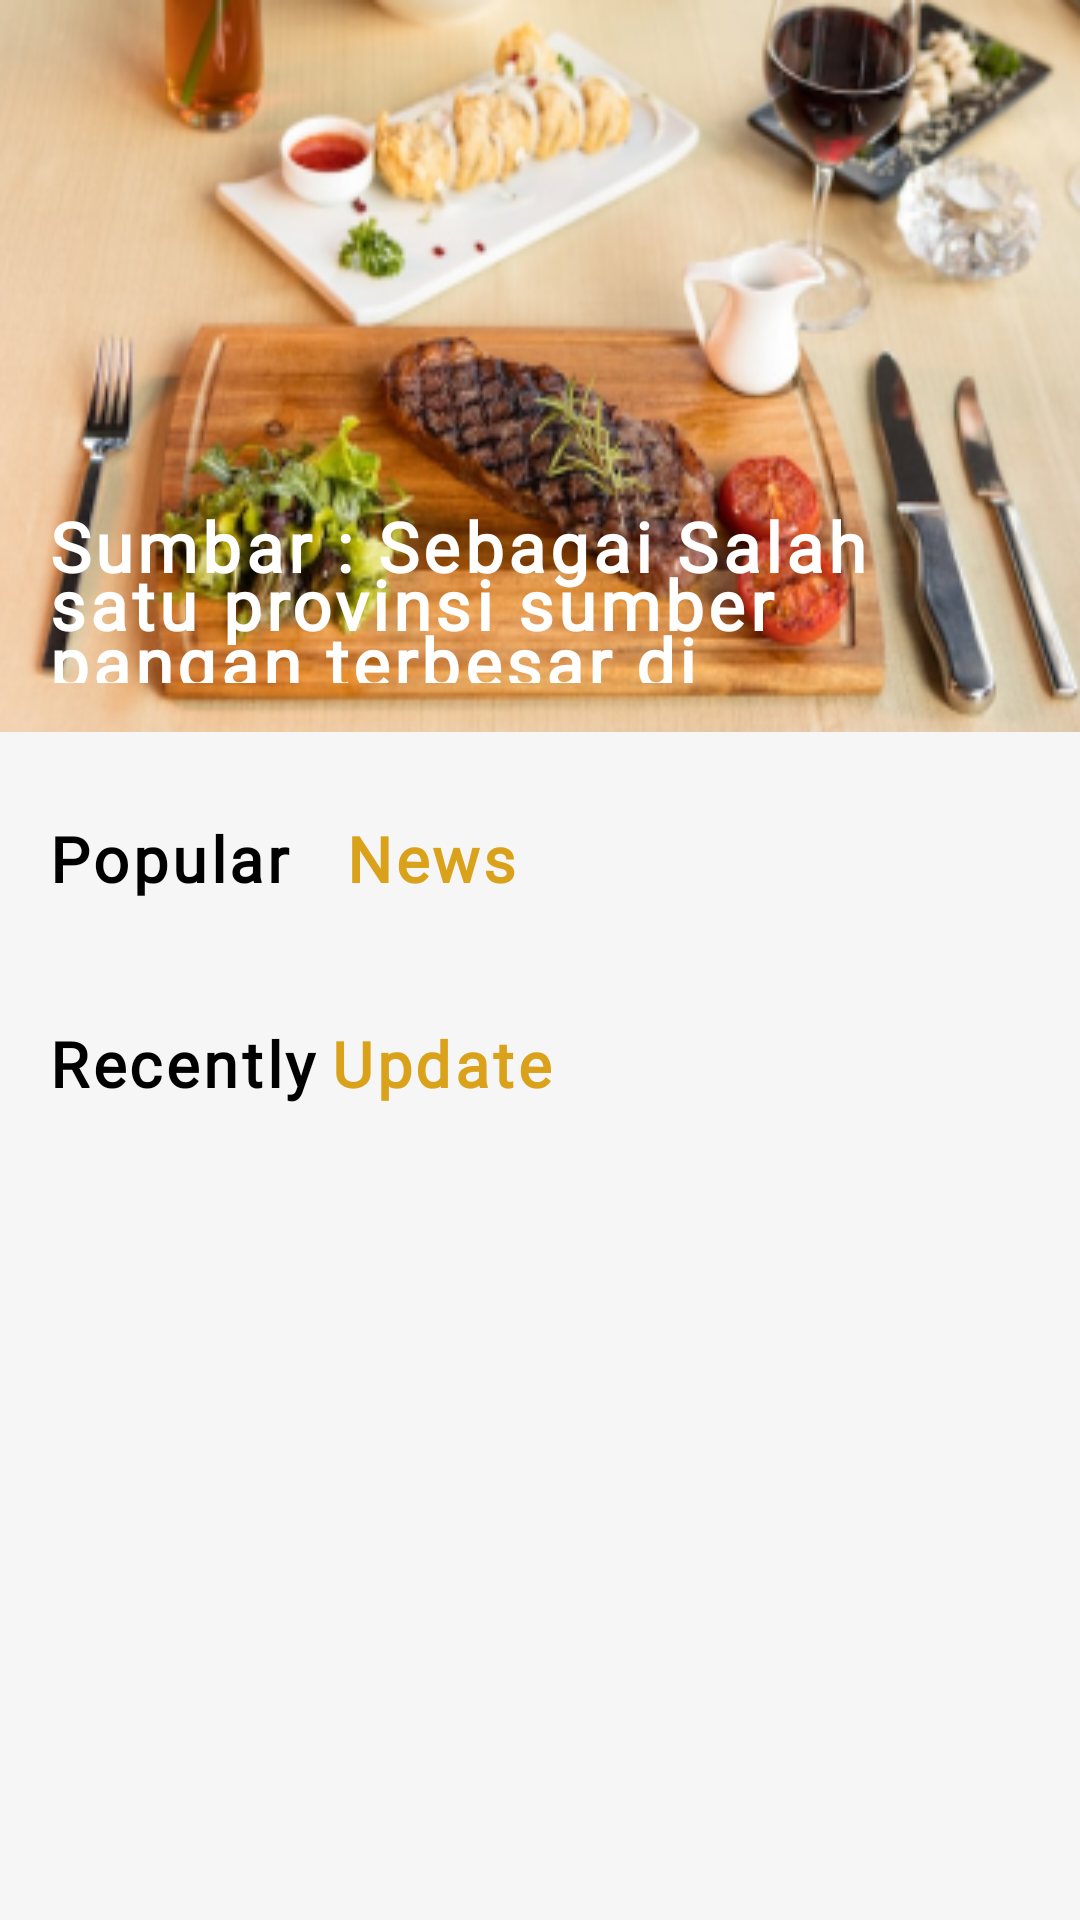

Layout XML and referenced resources for this Android screen:
<!-- AndroidManifest.xml: activity theme Theme.Hackathon_Hore.NoActionBar -->
<!-- res/layout/activity_berita.xml -->
<?xml version="1.0" encoding="utf-8"?>
<ScrollView xmlns:android="http://schemas.android.com/apk/res/android"
    xmlns:app="http://schemas.android.com/apk/res-auto"
    xmlns:tools="http://schemas.android.com/tools"
    android:layout_width="match_parent"
    android:layout_height="match_parent"
    tools:context=".BeritaActivity"
    android:fillViewport="false"
    android:background="#F6F6F6">

    <androidx.constraintlayout.widget.ConstraintLayout
        android:layout_width="match_parent"
        android:layout_height="wrap_content">

        <androidx.appcompat.widget.AppCompatButton
            android:id="@+id/btn_backPopularNews"
            android:layout_width="38dp"
            android:layout_height="38dp"
            android:background="@drawable/back_btn"
            android:layout_marginTop="20dp"
            android:layout_marginStart="20dp"
            app:layout_constraintTop_toTopOf="parent"
            app:layout_constraintStart_toStartOf="parent"/>

        <FrameLayout
            android:id="@+id/frameLayout2"
            android:layout_width="match_parent"
            android:layout_height="244dp"
            android:background="@drawable/header_berita"
            app:layout_constraintEnd_toEndOf="parent"
            app:layout_constraintStart_toStartOf="parent"
            app:layout_constraintTop_toTopOf="parent" />
        <TextView
            android:layout_width="match_parent"
            android:layout_height="wrap_content"
            app:layout_constraintBottom_toBottomOf="@id/frameLayout2"
            android:layout_marginHorizontal="16dp"
            android:layout_marginBottom="8sp"
            android:lines="3"
            android:text="Sumbar : Sebagai Salah satu provinsi sumber pangan terbesar di Indonesia"
            android:textSize="23sp"
            android:textColor="@color/white"
            android:fontFamily="@font/poppinsbold"
            android:letterSpacing="0.06"
            android:textStyle="bold"
            android:lineSpacingExtra="-8sp"/>
        <TextView
            android:id="@+id/tv_popular"
            android:layout_width="95dp"
            android:layout_height="wrap_content"
            app:layout_constraintTop_toBottomOf="@id/frameLayout2"
            android:layout_marginTop="28dp"
            android:layout_marginStart="16dp"
            app:layout_constraintStart_toStartOf="parent"
            android:text="Popular"
            android:letterSpacing="0.06"
            android:textColor="#000000"
            android:textSize="21sp"
            android:fontFamily="@font/poppinsbold"
            android:lineSpacingExtra="-6sp"
            android:textStyle="bold"/>
        <TextView
            android:layout_width="95dp"
            android:layout_height="wrap_content"
            app:layout_constraintTop_toBottomOf="@id/frameLayout2"
            android:layout_marginTop="28dp"
            android:layout_marginStart="4dp"
            app:layout_constraintStart_toEndOf="@id/tv_popular"
            android:text="News"
            android:letterSpacing="0.06"
            android:textColor="#DAA21B"
            android:textSize="21sp"
            android:fontFamily="@font/poppinsbold"
            android:lineSpacingExtra="-6sp"
            android:textStyle="bold"/>
        <androidx.recyclerview.widget.RecyclerView
            android:id="@+id/rv_popularNews"
            android:layout_width="match_parent"
            android:layout_height="wrap_content"
            app:layout_constraintTop_toBottomOf="@id/tv_popular"
            android:layout_marginTop="24dp"
            />


        <TextView
            android:id="@+id/tv_recentlyUpdate"
            android:layout_width="wrap_content"
            android:layout_height="wrap_content"
            app:layout_constraintTop_toBottomOf="@id/rv_popularNews"
            android:layout_marginTop="16dp"
            android:layout_marginStart="16dp"
            app:layout_constraintStart_toStartOf="parent"
            android:text="Recently"
            android:letterSpacing="0.06"
            android:textColor="#000000"
            android:textSize="21sp"
            android:fontFamily="@font/poppinsbold"
            android:lineSpacingExtra="-6sp"
            android:textStyle="bold"/>
        <TextView
            android:layout_width="wrap_content"
            android:layout_height="wrap_content"
            app:layout_constraintTop_toBottomOf="@id/rv_popularNews"
            android:layout_marginTop="16dp"
            android:layout_marginStart="4dp"
            app:layout_constraintStart_toEndOf="@id/tv_recentlyUpdate"
            android:text="Update"
            android:letterSpacing="0.06"
            android:textColor="#DAA21B"
            android:textSize="21sp"
            android:fontFamily="@font/poppinsbold"
            android:lineSpacingExtra="-6sp"
            android:textStyle="bold"/>
        <androidx.recyclerview.widget.RecyclerView
            android:id="@+id/rv_recentlyUpdate"
            android:layout_width="match_parent"
            android:layout_height="wrap_content"
            app:layout_constraintTop_toBottomOf="@id/tv_recentlyUpdate"
            android:layout_marginTop="24dp"
            />





    </androidx.constraintlayout.widget.ConstraintLayout>
</ScrollView>
<!-- resources referenced by this layout -->
<resources>
  <color name="white">#FFFFFFFF</color>
  <!-- drawable header_berita: png bitmap (drawable, 150455 bytes) -->
  <style name="Theme.Hackathon_Hore.NoActionBar">
          <item name="windowActionBar">false</item>
          <item name="windowNoTitle">true</item>
          <item name="android:windowContentOverlay">@null</item>
      </style>
</resources>
